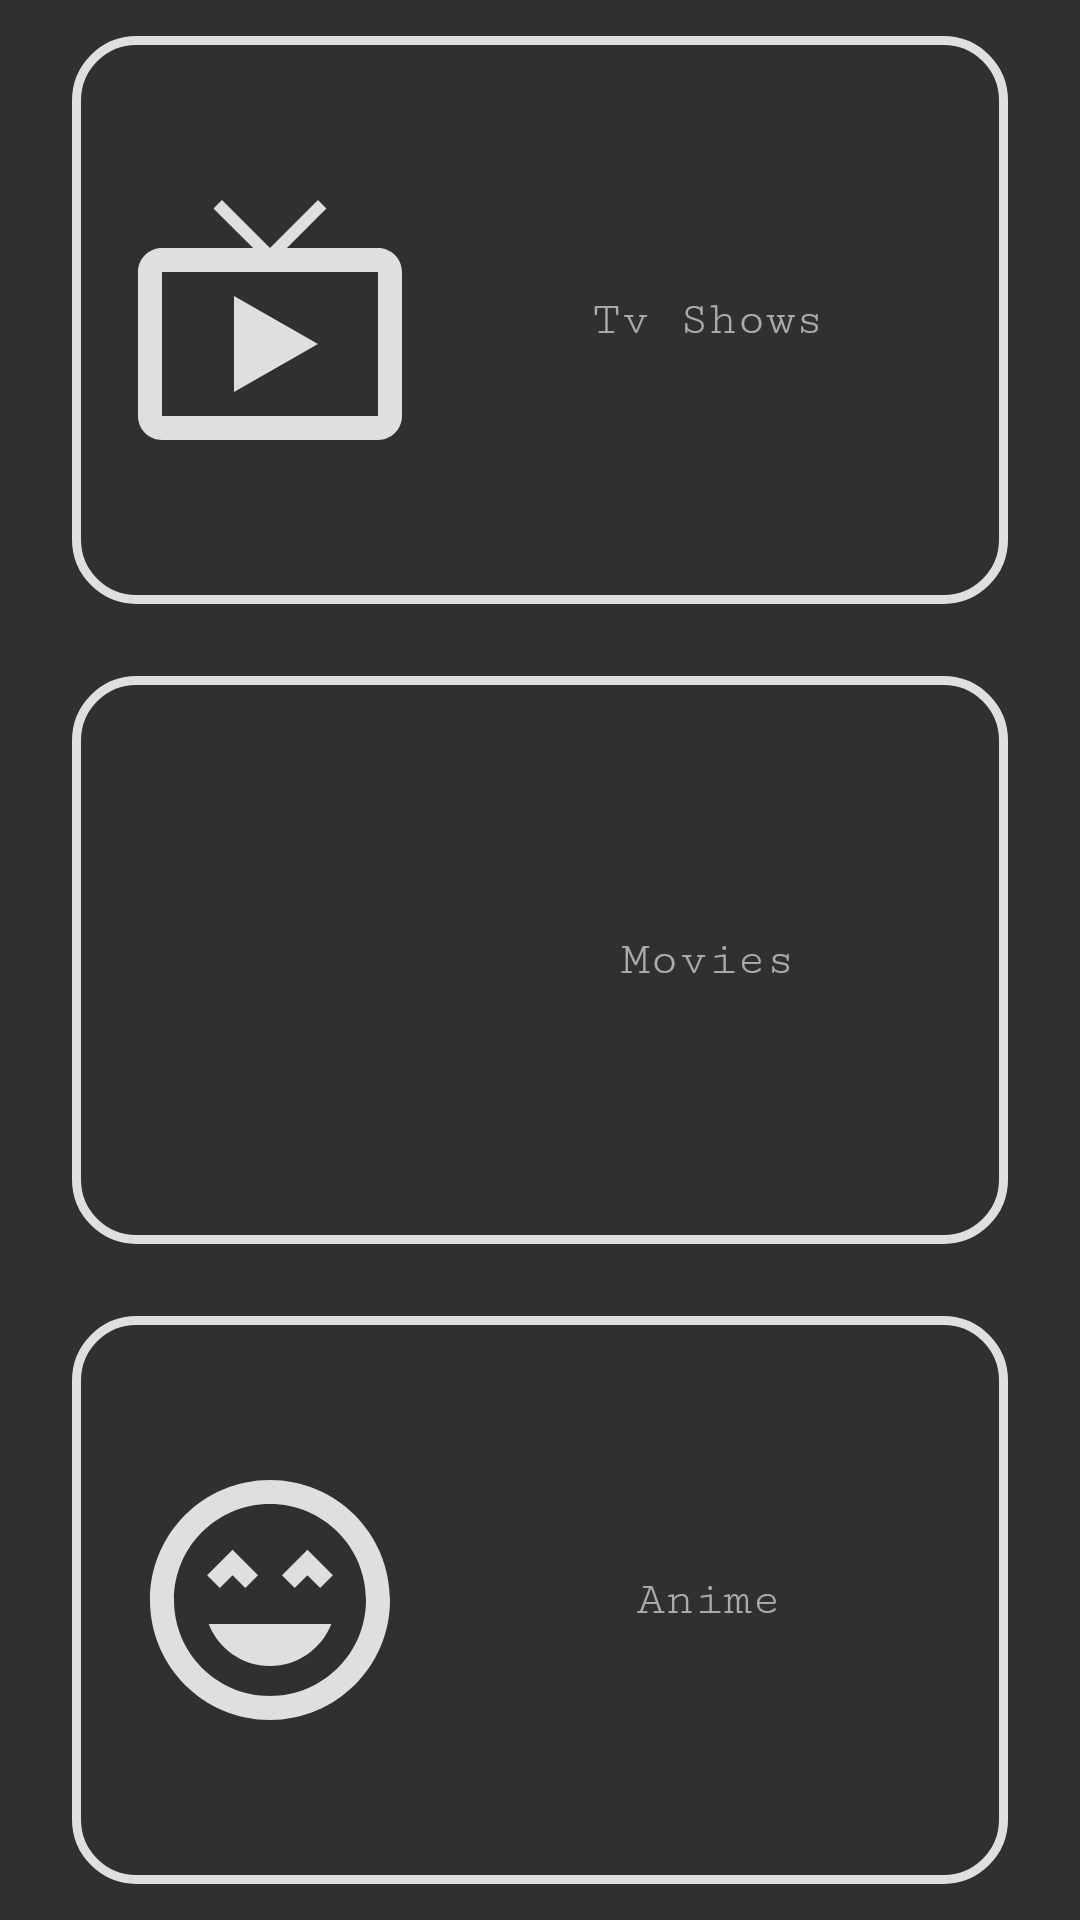

Layout XML and referenced resources for this Android screen:
<!-- AndroidManifest.xml: application theme Theme.AppCompat.NoActionBar -->
<!-- res/layout/fragment_category_chooser.xml -->
<?xml version="1.0" encoding="utf-8"?>
<LinearLayout xmlns:android="http://schemas.android.com/apk/res/android"
			  xmlns:app="http://schemas.android.com/apk/res-auto"
			  android:id="@+id/chooserContainerContainers"
			  android:orientation="vertical"
			  android:layout_width="match_parent"
			  android:layout_height="match_parent">
	<LinearLayout
		android:id="@+id/tvShowsChooserContainer"
		android:layout_width="match_parent"
		android:layout_height="0dp"
		android:layout_weight="1"
		android:alpha="0.85"
		android:layout_marginStart="24dp"
		android:layout_marginEnd="24dp"
		android:layout_marginTop="12dp"
		android:layout_marginBottom="12dp"
		android:background="@drawable/border">
		<ImageView
			android:id="@+id/tvShowsIcon"
			android:layout_width="96dp"
			android:layout_height="96dp"
			android:layout_gravity="center"
			android:layout_margin="8dp"
			app:srcCompat="@drawable/ic_tv_shows" />
		<TextView
			android:id="@+id/tvShowsText"
			android:layout_width="match_parent"
			android:layout_height="wrap_content"
			android:text="@string/tv_shows"
			android:fontFamily="serif-monospace"
			android:textSize="16sp"
			android:layout_gravity="center"
			android:gravity="center_horizontal"/>
	</LinearLayout>
	<LinearLayout
		android:id="@+id/moviesChooserContainer"
		android:layout_width="match_parent"
		android:layout_height="0dp"
		android:layout_weight="1"
		android:alpha="0.85"
		android:layout_marginStart="24dp"
		android:layout_marginEnd="24dp"
		android:layout_marginTop="12dp"
		android:layout_marginBottom="12dp"
		android:background="@drawable/border">
		<ImageView
			android:id="@+id/moviesIcon"
			android:layout_width="96dp"
			android:layout_height="96dp"
			android:layout_gravity="center"
			android:layout_margin="8dp"
			app:srcCompat="@drawable/ic_movie_category" />
		<TextView
			android:id="@+id/moviesText"
			android:layout_width="match_parent"
			android:layout_height="wrap_content"
			android:text="@string/movies"
			android:layout_margin="16dp"
			android:fontFamily="serif-monospace"
			android:textSize="16sp"
			android:layout_gravity="center"
			android:gravity="center_horizontal"/>
	</LinearLayout>
	<LinearLayout
		android:id="@+id/animeChooserContainer"
		android:layout_width="match_parent"
		android:layout_height="0dp"
		android:layout_weight="1"
		android:alpha="0.85"
		android:layout_marginStart="24dp"
		android:layout_marginEnd="24dp"
		android:layout_marginTop="12dp"
		android:layout_marginBottom="12dp"
		android:background="@drawable/border">
		<ImageView
			android:id="@+id/animeIcon"
			android:layout_width="96dp"
			android:layout_height="96dp"
			android:layout_gravity="center"
			android:layout_margin="8dp"
			app:srcCompat="@drawable/ic_anime_smile" />
		<TextView
			android:id="@+id/animeText"
			android:layout_width="match_parent"
			android:layout_height="wrap_content"
			android:text="@string/anime"
			android:layout_margin="8dp"
			android:fontFamily="serif-monospace"
			android:textSize="16sp"
			android:layout_gravity="center"
			android:gravity="center_horizontal"/>
	</LinearLayout>
</LinearLayout>
<!-- resources referenced by this layout -->
<resources>
  <!-- drawable border (drawable) -->
  <?xml version="1.0" encoding="UTF-8"?>
  <shape xmlns:android="http://schemas.android.com/apk/res/android" android:shape="rectangle">
  	<corners android:radius="20dp"/>
  	<padding android:left="10dp" android:right="10dp" android:top="10dp" android:bottom="10dp"/>
  	<stroke android:width="3dp" android:color="@android:color/white"/>
  </shape>
  <!-- drawable ic_anime_smile (drawable) -->
  <vector xmlns:android="http://schemas.android.com/apk/res/android"
          android:width="24dp"
          android:height="24dp"
          android:viewportWidth="24.0"
          android:viewportHeight="24.0">
      <path
          android:fillColor="@android:color/white"
          android:pathData="M11.99,2C6.47,2 2,6.47 2,12s4.47,10 9.99,10S22,17.53 22,12 17.52,2 11.99,2zM12,20c-4.42,0 -8,-3.58 -8,-8s3.58,-8 8,-8 8,3.58 8,8 -3.58,8 -8,8zM13,9.94L14.06,11l1.06,-1.06L16.18,11l1.06,-1.06 -2.12,-2.12zM8.88,9.94L9.94,11 11,9.94 8.88,7.82 6.76,9.94 7.82,11zM12,17.5c2.33,0 4.31,-1.46 5.11,-3.5L6.89,14c0.8,2.04 2.78,3.5 5.11,3.5z"/>
  </vector>
  <!-- drawable ic_tv_shows (drawable) -->
  <vector xmlns:android="http://schemas.android.com/apk/res/android"
          android:width="24dp"
          android:height="24dp"
          android:viewportWidth="24.0"
          android:viewportHeight="24.0">
      <path
          android:fillColor="@color/bottomNavItemsColour"
          android:pathData="M21,6h-7.59l3.29,-3.29L16,2l-4,4 -4,-4 -0.71,0.71L10.59,6L3,6c-1.1,0 -2,0.89 -2,2v12c0,1.1 0.9,2 2,2h18c1.1,0 2,-0.9 2,-2L23,8c0,-1.11 -0.9,-2 -2,-2zM21,20L3,20L3,8h18v12zM9,10v8l7,-4z"/>
  </vector>
  <string name="anime">Anime</string>
  <string name="movies">Movies</string>
  <string name="tv_shows">Tv Shows</string>
  <color name="bottomNavItemsColour">@android:color/white</color>
</resources>
